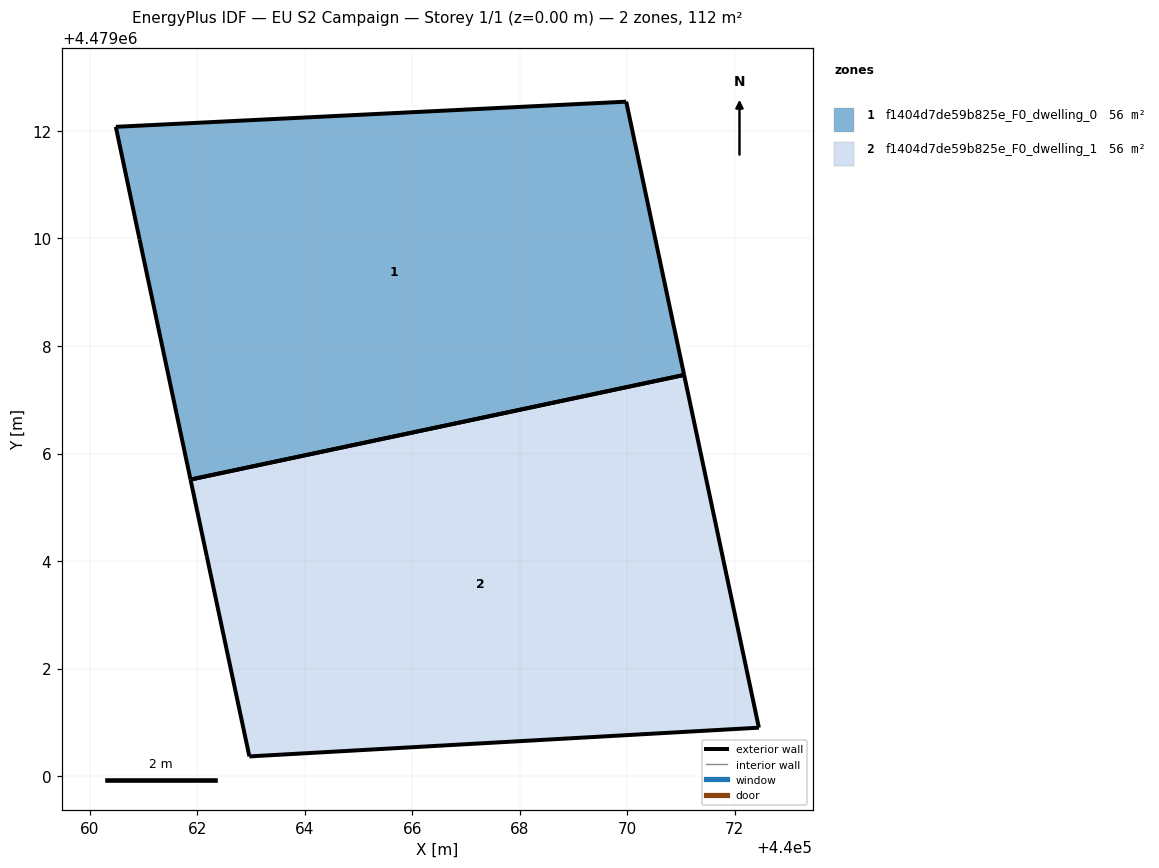
=== STOREY PLAN SPEC (per zone: floor XY polygon, exterior-wall plan segments, windows/doors) ===
zone 1: f1404d7de59b825e_F0_dwelling_0  (55.8 m²)
  floor: (440069.98, 4479012.54) (440071.06, 4479007.46) (440061.88, 4479005.52) (440060.93, 4479009.98) (440060.49, 4479012.08)
  exterior wall: (440060.93, 4479009.98) – (440061.88, 4479005.52)  [4.6 m]
  exterior wall: (440071.06, 4479007.46) – (440069.98, 4479012.54)  [5.2 m]
  exterior wall: (440069.98, 4479012.54) – (440060.49, 4479012.08)  [9.5 m]
  exterior wall: (440060.49, 4479012.08) – (440060.93, 4479009.98)  [2.1 m]
  exterior wall: (440061.88, 4479005.52) – (440071.06, 4479007.46)  [9.4 m]
zone 2: f1404d7de59b825e_F0_dwelling_1  (56.2 m²)
  floor: (440071.06, 4479007.46) (440072.45, 4479000.90) (440062.97, 4479000.37) (440062.18, 4479004.09) (440061.88, 4479005.52)
  exterior wall: (440062.18, 4479004.09) – (440062.97, 4479000.37)  [3.8 m]
  exterior wall: (440062.97, 4479000.37) – (440072.45, 4479000.90)  [9.5 m]
  exterior wall: (440072.45, 4479000.90) – (440071.06, 4479007.46)  [6.7 m]
  exterior wall: (440061.88, 4479005.52) – (440062.18, 4479004.09)  [1.5 m]
  exterior wall: (440071.06, 4479007.46) – (440061.88, 4479005.52)  [9.4 m]

=== DERIVED (storey summary) ===
Building: EU S2 Campaign
Storey: 1 of 1  (floor level z = 0.00 m)
Storey gross floor area: 112.0 m²
Zones on this storey: 2
  - f1404d7de59b825e_F0_dwelling_0: floor 55.8 m²; exterior wall 30.8 m (92.4 m²); WWR 0.0%
  - f1404d7de59b825e_F0_dwelling_1: floor 56.2 m²; exterior wall 30.8 m (92.5 m²); WWR 0.0%
Zone adjacency: (none detected)